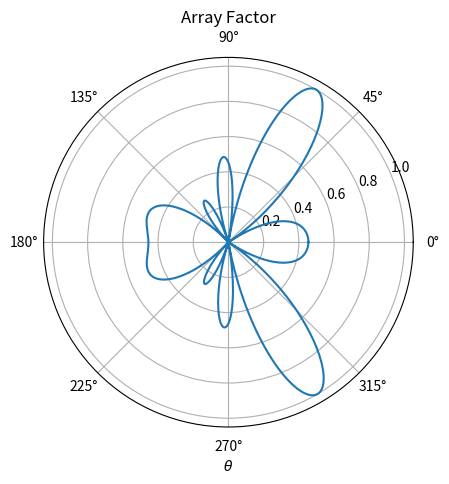

The matplotlib source for this figure:
'''
Created on Nov 11, 2018

@author: DougBrownWin
'''

from math import pi, sin, cos, ceil
from cmath import exp
import matplotlib.pyplot as plt
import numpy as np

if __name__ == '__main__':
    pass

    # put coeficents here
    am = [1,2,3]
    
    # spacing here
    d = 1/2
    
    
    
    dTheta = 2 * pi / 720

    # get array factor from equation a coefficients
    af = []
   
    for indxTheta in range(0,720):
        sum = 0
        theta = dTheta * indxTheta 
        for n in range(-len(am)+1, len(am)):
            if(n<0):
                an = am[-n]
            else:
                an = am[n]
            sum += an * exp(1j*n*(2*pi*d*cos(theta) - pi/2))
        
        af.append(abs(sum))
    
    
    
    af = af / np.max(af)
    x = np.linspace(0, 2 * pi, num=720)
    
    
    plt.figure()
    plt.polar(x, af)
    plt.title('Array Factor')
    plt.xlabel(r'$\theta$')

    plt.show()    
    
    
    